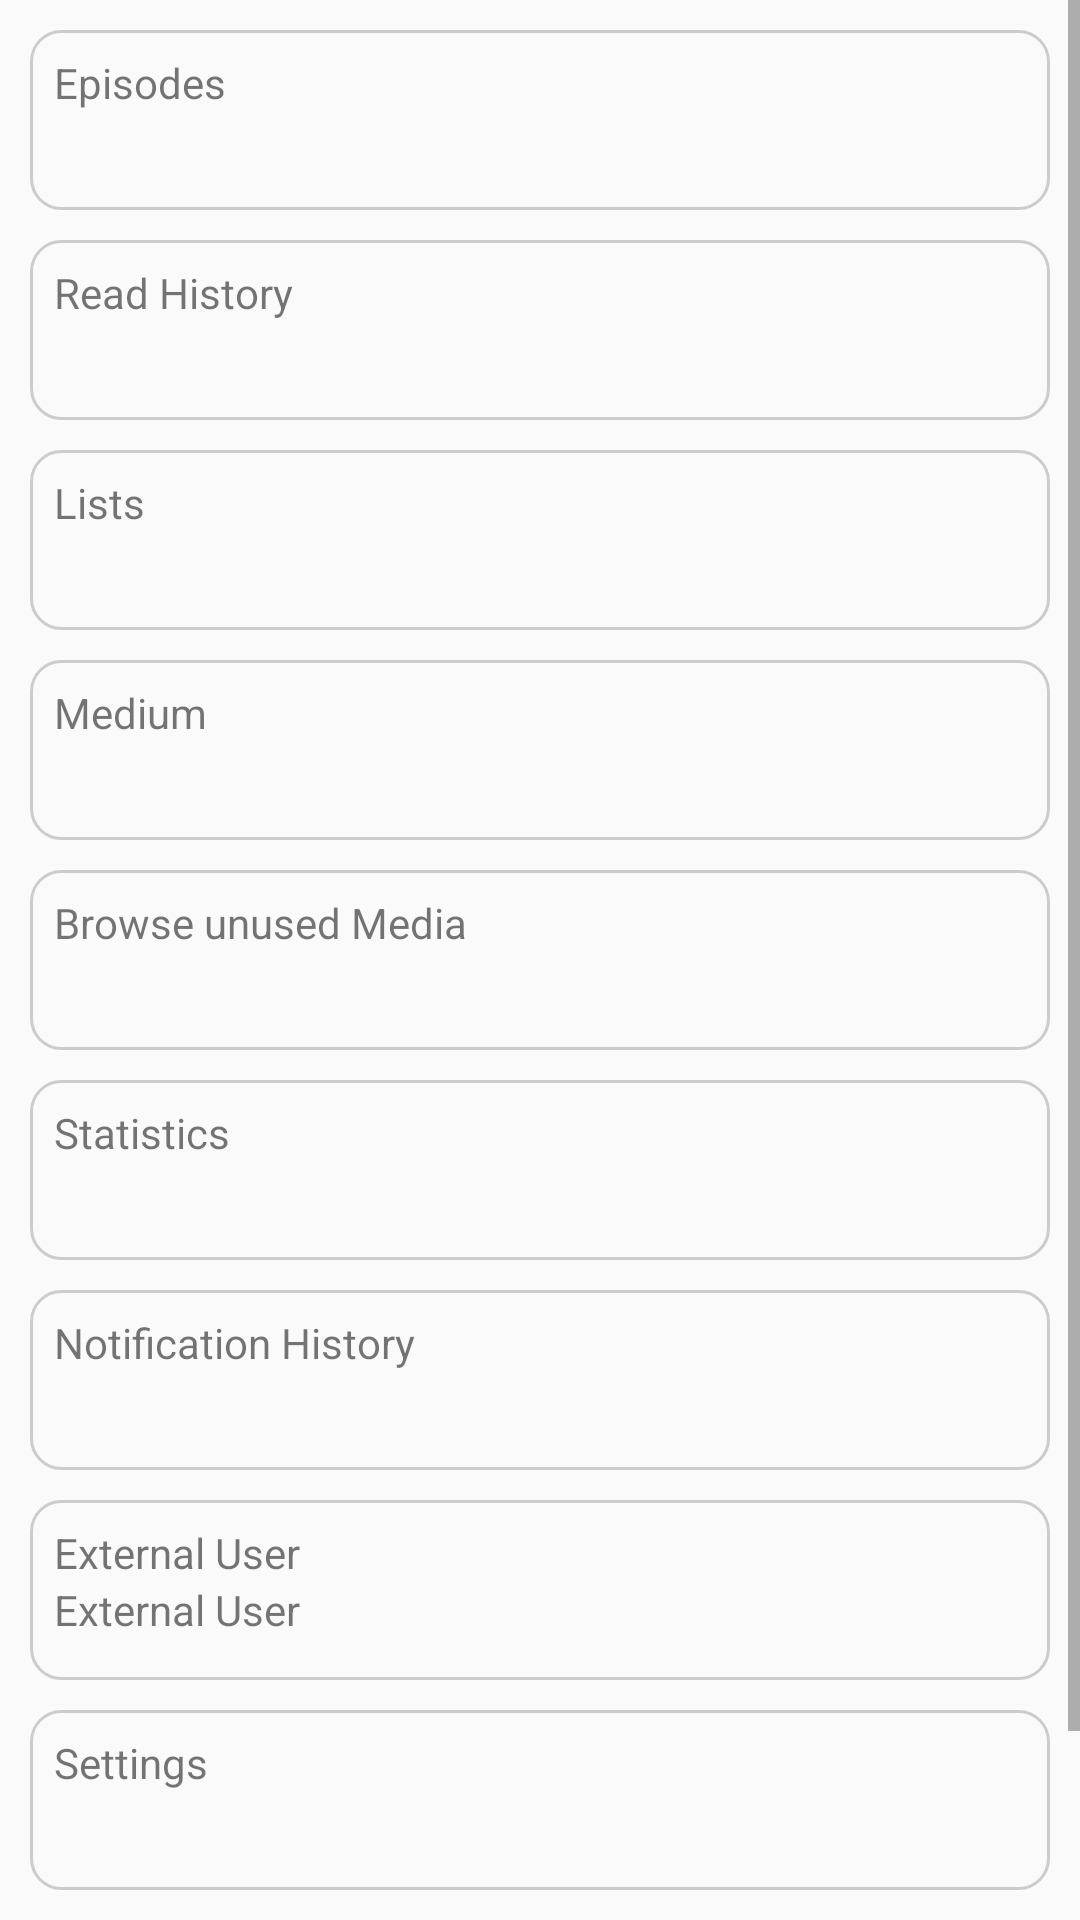

Layout XML and referenced resources for this Android screen:
<!-- AndroidManifest.xml: application theme AppTheme -->
<!-- res/layout/home.xml -->
<?xml version="1.0" encoding="utf-8"?>
<ScrollView xmlns:android="http://schemas.android.com/apk/res/android"
    android:layout_width="match_parent"
    android:layout_height="match_parent"
    android:orientation="vertical">

    <LinearLayout
        android:layout_width="match_parent"
        android:layout_height="wrap_content"
        android:orientation="vertical"
        android:padding="5dp">

        <LinearLayout
            android:id="@+id/chapter"
            style="@style/HomeContainer"
            android:orientation="vertical">

            <TextView
                android:layout_width="match_parent"
                android:layout_height="wrap_content"
                android:text="@string/unread_chapter" />

            <TextView
                android:id="@+id/unread_chapter"
                android:layout_width="match_parent"
                android:layout_height="wrap_content" />
        </LinearLayout>

        <LinearLayout
            android:id="@+id/history"
            style="@style/HomeContainer"
            android:orientation="vertical">

            <TextView
                android:layout_width="match_parent"
                android:layout_height="wrap_content"
                android:text="@string/read_history" />

            <LinearLayout
                android:layout_width="match_parent"
                android:layout_height="wrap_content"
                android:orientation="horizontal">

                <TextView
                    android:id="@+id/read_today"
                    android:layout_width="0dp"
                    android:layout_height="wrap_content"
                    android:layout_weight="1" />

                <TextView
                    android:id="@+id/read_total"
                    android:layout_width="0dp"
                    android:layout_height="wrap_content"
                    android:layout_weight="1" />
            </LinearLayout>
        </LinearLayout>

        <LinearLayout
            android:id="@+id/list"
            style="@style/HomeContainer"
            android:orientation="vertical">

            <TextView
                android:layout_width="match_parent"
                android:layout_height="wrap_content"
                android:text="@string/lists" />

            <LinearLayout
                android:layout_width="match_parent"
                android:layout_height="wrap_content"
                android:orientation="horizontal">

                <TextView
                    android:id="@+id/internal_lists"
                    android:layout_width="0dp"
                    android:layout_height="wrap_content"
                    android:layout_weight="1" />

                <TextView
                    android:id="@+id/external_lists"
                    android:layout_width="0dp"
                    android:layout_height="wrap_content"
                    android:layout_weight="1" />
            </LinearLayout>
        </LinearLayout>

        <LinearLayout
            android:id="@+id/medium"
            style="@style/HomeContainer"
            android:orientation="vertical">

            <TextView
                android:layout_width="match_parent"
                android:layout_height="wrap_content"
                android:text="@string/medium" />

            <LinearLayout
                android:layout_width="match_parent"
                android:layout_height="wrap_content"
                android:orientation="horizontal">

                <TextView
                    android:id="@+id/text_medium"
                    android:layout_width="0dp"
                    android:layout_height="wrap_content"
                    android:layout_weight="1" />

                <TextView
                    android:id="@+id/image_medium"
                    android:layout_width="0dp"
                    android:layout_height="wrap_content"
                    android:layout_weight="1" />

                <TextView
                    android:id="@+id/video_medium"
                    android:layout_width="0dp"
                    android:layout_height="wrap_content"
                    android:layout_weight="1" />

                <TextView
                    android:id="@+id/audio_medium"
                    android:layout_width="0dp"
                    android:layout_height="wrap_content"
                    android:layout_weight="1" />
            </LinearLayout>
        </LinearLayout>


        <LinearLayout
            android:id="@+id/mediaInWait"
            style="@style/HomeContainer"
            android:orientation="vertical">

            <TextView
                android:layout_width="match_parent"
                android:layout_height="wrap_content"
                android:text="@string/browse_unused_media" />

            <TextView
                android:id="@+id/unused_media"
                android:layout_width="match_parent"
                android:layout_height="wrap_content" />

        </LinearLayout>

        <LinearLayout
            android:id="@+id/statistics"
            style="@style/HomeContainer"
            android:orientation="vertical">

            <TextView
                android:layout_width="match_parent"
                android:layout_height="wrap_content"
                android:text="@string/statistics" />

        </LinearLayout>

        <LinearLayout
            android:id="@+id/notifications"
            style="@style/HomeContainer"
            android:orientation="vertical">

            <TextView
                android:layout_width="match_parent"
                android:layout_height="wrap_content"
                android:text="@string/notification_history" />

        </LinearLayout>

        <LinearLayout
            android:id="@+id/external_user"
            style="@style/HomeContainer"
            android:orientation="vertical">

            <TextView
                android:layout_width="match_parent"
                android:layout_height="wrap_content"
                android:text="@string/external_user" />

            <TextView
                android:id="@+id/external_user_count"
                android:layout_width="match_parent"
                android:layout_height="wrap_content"
                android:text="@string/external_user" />

        </LinearLayout>

        <LinearLayout
            android:id="@+id/settings"
            style="@style/HomeContainer"
            android:orientation="vertical">

            <TextView
                android:layout_width="match_parent"
                android:layout_height="wrap_content"
                android:text="@string/settings" />

        </LinearLayout>

        <LinearLayout
            android:id="@+id/logout"
            style="@style/HomeContainer"
            android:orientation="vertical">

            <TextView
                android:layout_width="match_parent"
                android:layout_height="wrap_content"
                android:text="@string/logout" />

        </LinearLayout>

    </LinearLayout>
</ScrollView>
<!-- resources referenced by this layout -->
<resources>
  <string name="browse_unused_media">Browse unused Media</string>
  <string name="external_user">External User</string>
  <string name="lists">Lists</string>
  <string name="logout">Logout</string>
  <string name="medium">Medium</string>
  <string name="notification_history">Notification History</string>
  <string name="read_history">Read History</string>
  <string name="settings">Settings</string>
  <string name="statistics">Statistics</string>
  <string name="unread_chapter">Episodes</string>
  <style name="HomeContainer">
          <item name="android:layout_margin">5dp</item>
          <item name="android:layout_width">match_parent</item>
          <item name="android:layout_height">@dimen/container_height</item>
          <item name="android:padding">@dimen/appbar_padding_top</item>
          <item name="android:background">@drawable/round_border</item>
      </style>
  <style name="AppTheme" parent="Theme.AppCompat.Light.DarkActionBar">
          
          <item name="colorPrimary">@color/colorPrimary</item>
          <item name="colorPrimaryDark">@color/colorPrimaryDark</item>
          <item name="colorAccent">@color/colorAccent</item>
      </style>
  <dimen name="container_height">60dp</dimen>
  <dimen name="appbar_padding_top">8dp</dimen>
  <!-- drawable round_border (drawable) -->
  <?xml version="1.0" encoding="utf-8"?>
  <shape xmlns:android="http://schemas.android.com/apk/res/android"
      android:shape="rectangle">
      <corners android:radius="10dp" />
      <padding
          android:bottom="10dp"
          android:left="10dp"
          android:right="10dp"
          android:top="10dp" />
      <stroke
          android:width="1dp"
          android:color="#CCCCCC" />
  </shape>
  <!-- not gathered from this repository: default colours our renderer supplied (Android Studio template values) -->
  <color name="colorPrimary">#FF6200EE</color>
  <color name="colorPrimaryDark">#FF3700B3</color>
  <color name="colorAccent">#FF03DAC5</color>
</resources>
